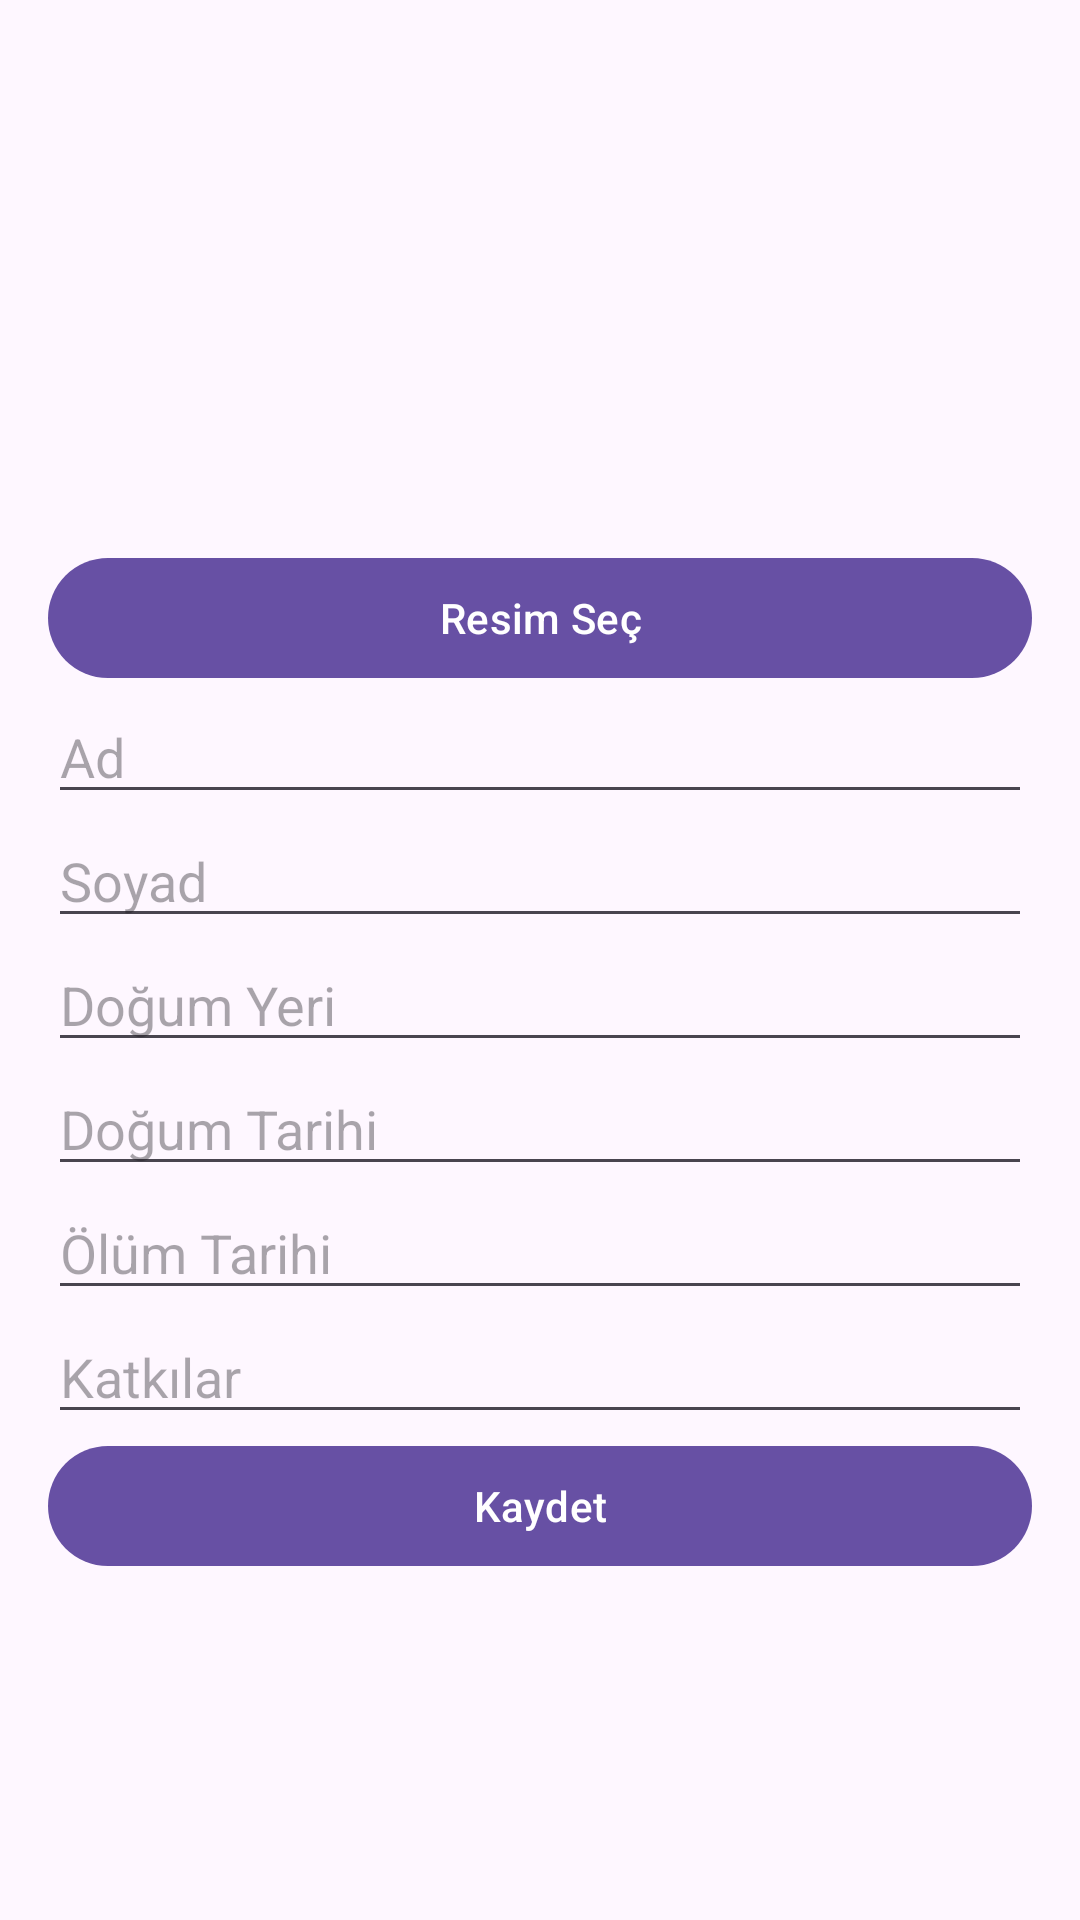

Here is an Android app screen rendered from its layout file. Give the layout XML and the strings, colors and styles it references.
<!-- AndroidManifest.xml: application theme Theme.Denemefinal1 -->
<!-- res/layout/activity_post_add.xml -->
<ScrollView
    xmlns:android="http://schemas.android.com/apk/res/android"
    android:layout_width="match_parent"
    android:layout_height="match_parent"
    android:padding="16dp">

    <LinearLayout
        android:layout_width="match_parent"
        android:layout_height="wrap_content"
        android:orientation="vertical">

        <ImageView
            android:id="@+id/imageView"
            android:layout_width="150dp"
            android:layout_height="150dp"
            android:layout_gravity="center"
            android:src="@drawable/ic_launcher_background"
            android:layout_marginBottom="16dp" />

        <Button
            android:id="@+id/selectImageButton"
            android:layout_width="match_parent"
            android:layout_height="wrap_content"
            android:text="Resim Seç" />

        <EditText
            android:id="@+id/nameInput"
            android:layout_width="match_parent"
            android:layout_height="wrap_content"
            android:hint="Ad" />

        <EditText
            android:id="@+id/surnameInput"
            android:layout_width="match_parent"
            android:layout_height="wrap_content"
            android:hint="Soyad" />

        <EditText
            android:id="@+id/birthPlaceInput"
            android:layout_width="match_parent"
            android:layout_height="wrap_content"
            android:hint="Doğum Yeri" />

        <EditText
            android:id="@+id/birthDateInput"
            android:layout_width="match_parent"
            android:layout_height="wrap_content"
            android:hint="Doğum Tarihi" />

        <EditText
            android:id="@+id/deathDateInput"
            android:layout_width="match_parent"
            android:layout_height="wrap_content"
            android:hint="Ölüm Tarihi" />

        <EditText
            android:id="@+id/contributionInput"
            android:layout_width="match_parent"
            android:layout_height="wrap_content"
            android:hint="Katkılar" />

        <Button
            android:id="@+id/saveButton"
            android:layout_width="match_parent"
            android:layout_height="wrap_content"
            android:text="Kaydet" />
    </LinearLayout>
</ScrollView>
<!-- resources referenced by this layout -->
<resources>
  <style name="Theme.Denemefinal1" parent="Base.Theme.Denemefinal1" />
  <style name="Base.Theme.Denemefinal1" parent="Theme.Material3.DayNight.NoActionBar">
          
          
      </style>
</resources>
